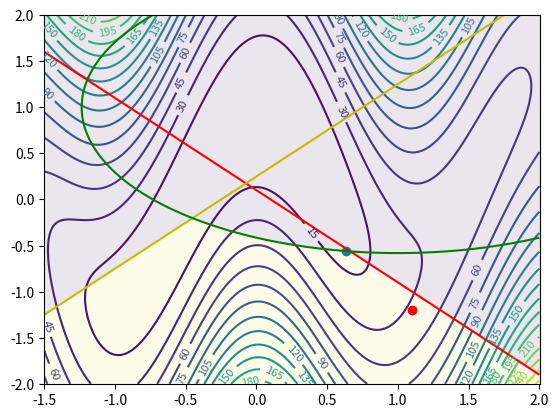
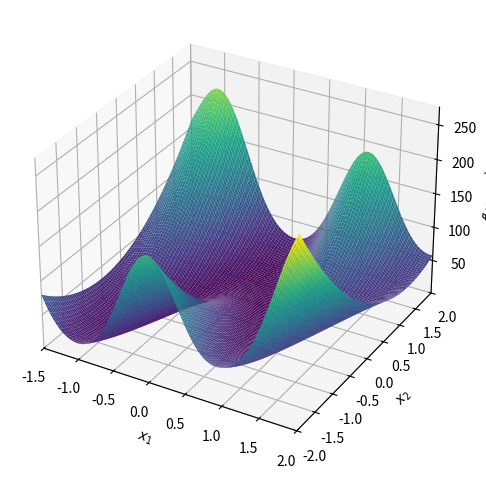

These charts were generated, in order, by the following Python code:
import numpy
from sympy import cos, symbols, diff, sin
from sympy.plotting import plot3d
import numpy as np
import matplotlib.pylab as plt
import scipy.optimize as opt
import matplotlib.pyplot as plt

"""Если ты читаешь это, то ты ВОР! Не стыдно? Зачем воруешь? Лаааадно. на первый раз прощаю"""


x1, x2 = symbols("x1 x2")

"""Уравнение с листочка"""
f = 20 * (cos(3 * x1) - x2) ** 2 + (x2 - 4 * x1) ** 2

"""Ограничения g1,g2,g3"""
g1 = x2 + x1 - 0.1
g2 = x2 - x1 - 0.25
g3 = -1 * (x1 - 1) ** 2 - 2 * (x2 - 1) ** 2 + 5


"""Ограничения по x,y """
dx = (-1.5, 2.0)
dy = (-2.0, 2.0)


"""Эта часть отделяет допустимую область (та что не в сетке)"""
x1_, x2_ = np.meshgrid(np.linspace(-1.5, 2.0, 500), np.linspace(-2.0, 2.0, 500))

"""Уравнение с листочка"""
f_ = 20 * (np.cos(3 * x1_) - x2_) ** 2 + (x2_ - 4 * x1_) ** 2

"""Ограничения g1,g2,g3"""
g1_ = x2_ + x1_ - 0.1
g2_ = x2_ - x1_ - 0.25
g3_ = -1 * (x1_ - 1) ** 2 - 2 * (x2_ - 1) ** 2 + 5

plt.figure()
plt.pcolormesh(x1_, x2_, (g1_ <= 0) & (g2_ <= 0) & (g3_ <= 0), alpha=0.1)
contours = plt.contour(x1_, x2_, f_, 25)
plt.clabel(contours, inline=True, fontsize=8)
contours = plt.contour(x1_, x2_, g1_, (0,), colors="r")
contours = plt.contour(x1_, x2_, g2_, (0,), colors="y")
contours = plt.contour(x1_, x2_, g3_, (0,), colors="g")


"""Первое приближение, можно понять по картинке куда сходятся линии"""
initial_guess = numpy.array([1.1, -1.2])

plt.scatter(initial_guess[0], initial_guess[1], color="r")

"""Уравнения огрниченний где параметр вектор"""


def con_g1(x):
    return x[0] + x[1] - 0.1


def con_g2(x):
    return x[1] - x[0] - 0.25


def con_g3(x):
    return -1 * (x[0] - 1) ** 2 - 2 * (x[1] - 1) ** 2 + 5


"""Функция с теми же критериями"""


def func(x):
    return 20 * (cos(3 * x[0]) - x[1]) ** 2 + (x[1] - 4 * x[0]) ** 2


"""Активные ограничения(зависит от начального приближения, можно выбрать любой, если поставить два, то он будет стремится найти решение на пересечении)"""
cons = [{"type": "eq", "fun": con_g3}]

"""Поиск минимума"""
res = opt.minimize(func, initial_guess, constraints=cons)

print(res.x)

"""Вывод минимума на график линии уровня"""
plt.scatter(res.x[0], res.x[1])

"""Получение решения по оси z"""
z = func(res.x)

print("Minimum: ", res.x[0], res.x[1], z)

"""Вычисления градиента функции по x,y"""
df_dx = [diff(f, x1), diff(f, x2)]
print(df_dx)

"""Вычисления градиента ограничений по x,y"""
dg2_dx = [diff(g2, x1), diff(g2, x2)]
print(dg2_dx)

dg3_dx = [diff(g3, x1), diff(g3, x2)]
print(dg3_dx)

"""Эта формула напрямую следует из уравнения KKT, -grad F(x) = lambda * grad g3(x); Отсюда выражаем лямбда"""


def res1(x1, x2):
    return (
        -1 * (32 * x1 - 8 * x2 - 120 * (-x2 + cos(3 * x1)) * sin(3 * x1)) / (2 - 2 * x1)
    )


"""Тоже что и выше только по y"""


def res2(x1, x2):
    return -1 * (-8 * x1 + 42 * x2 - 40 * cos(3 * x1)) / (4 - 4 * x2)


"""Вывод лямбд (не должны быть <0, если меньше - меняйте активные ограничения)"""
print(res1(*res.x), res2(*res.x))


"""Вывод графиков"""
plot3d(f, (x1, dx[0], dx[1]), (x2, dy[0], dy[1]))

plt.show()
